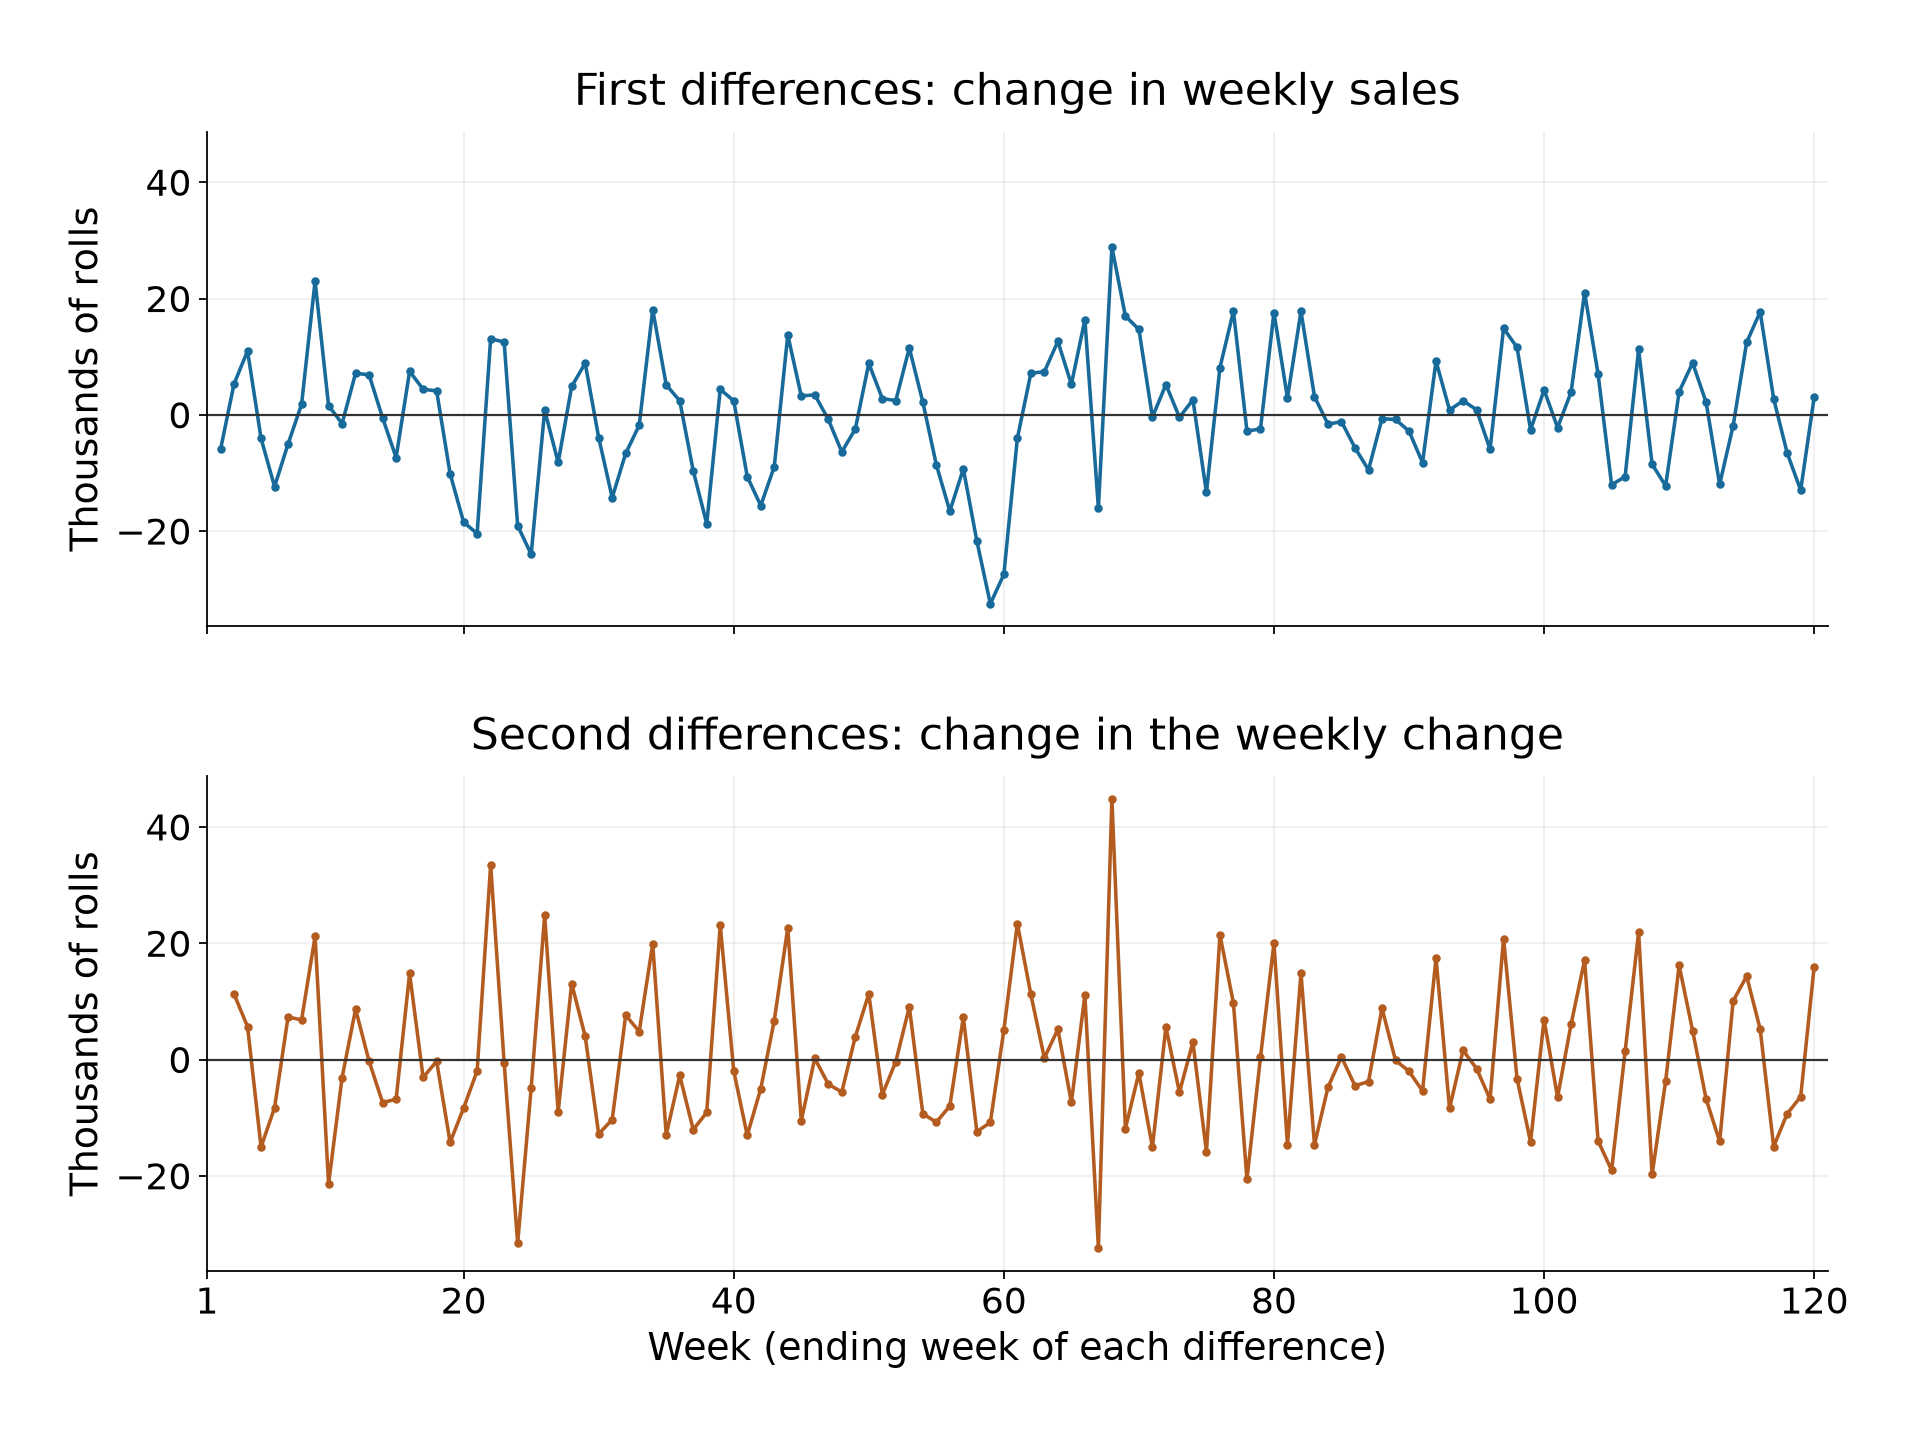

Data behind this chart, as committed beside it:
week, sales_rolls, first_difference_rolls, second_difference_rolls
1, 250000, nan, nan
2, 244064, -5936, nan
3, 249383, 5319, 11255
4, 260374, 10991, 5672
5, 256320, -4054, -15045
6, 243975, -12345, -8291
7, 238959, -5016, 7329
8, 240765, 1806, 6822
9, 263750, 22985, 21179
10, 265342, 1592, -21393
11, 263839, -1503, -3095
12, 271006, 7167, 8670
13, 277876, 6870, -297
14, 277354, -522, -7392
15, 270010, -7344, -6822
16, 277485, 7475, 14819
17, 281888, 4403, -3072
18, 285997, 4109, -294
19, 275859, -10138, -14247
20, 257389, -18470, -8332
21, 236971, -20418, -1948
22, 250059, 13088, 33506
23, 262574, 12515, -573
24, 243506, -19068, -31583
25, 219515, -23991, -4923
26, 220328, 813, 24804
27, 212142, -8186, -8999
28, 217023, 4881, 13067
29, 225905, 8882, 4001
30, 221991, -3914, -12796
31, 207752, -14239, -10325
32, 201129, -6623, 7616
33, 199330, -1799, 4824
34, 217435, 18105, 19904
35, 222590, 5155, -12950
36, 225009, 2419, -2736
37, 215378, -9631, -12050
38, 196649, -18729, -9098
39, 201043, 4394, 23123
40, 203452, 2409, -1985
41, 192835, -10617, -13026
42, 177219, -15616, -4999
43, 168300, -8919, 6697
44, 182046, 13746, 22665
45, 185289, 3243, -10503
46, 188733, 3444, 201
47, 187948, -785, -4229
48, 181577, -6371, -5586
49, 179128, -2449, 3922
50, 187978, 8850, 11299
51, 190775, 2797, -6053
52, 193234, 2459, -338
53, 204739, 11505, 9046
54, 206943, 2204, -9301
55, 198367, -8576, -10780
56, 181803, -16564, -7988
57, 172509, -9294, 7270
58, 150814, -21695, -12401
59, 118313, -32501, -10806
60, 90873, -27440, 5061
... 60 more rows
